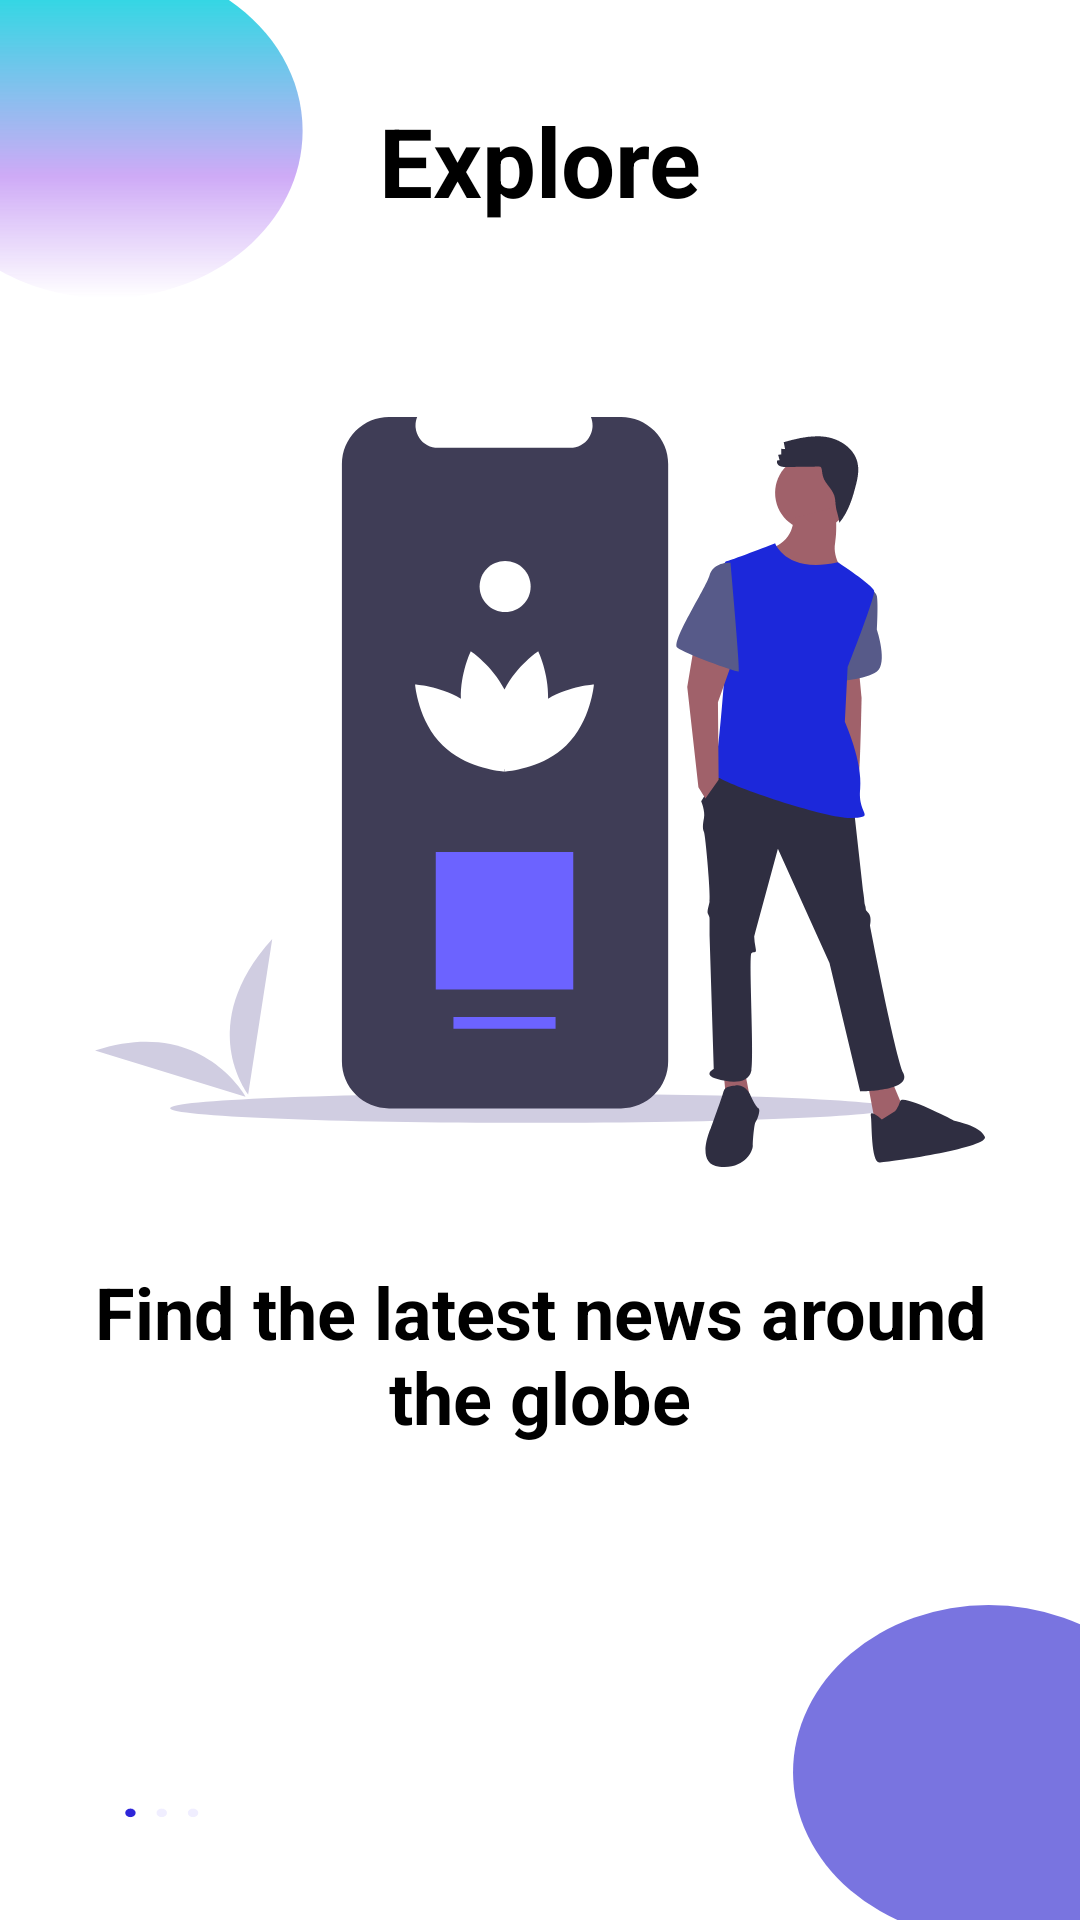

Layout XML and referenced resources for this Android screen:
<!-- AndroidManifest.xml: application theme AppTheme -->
<!-- res/layout/onboard_i.xml -->
<?xml version="1.0" encoding="utf-8"?>
<androidx.constraintlayout.widget.ConstraintLayout xmlns:android="http://schemas.android.com/apk/res/android"
    android:layout_width="match_parent"
    android:layout_height="match_parent"
    xmlns:app="http://schemas.android.com/apk/res-auto"
    android:background="@drawable/onboard_bg">


    <TextView
        android:layout_width="wrap_content"
        android:layout_height="wrap_content"
        app:layout_constraintLeft_toLeftOf="parent"
        app:layout_constraintRight_toRightOf="parent"
        android:id="@+id/onboard_text_title"
        app:layout_constraintTop_toTopOf="parent"
        android:layout_marginTop="32dp"
        android:textAlignment="center"
        android:maxWidth="300dp"
        android:text="Explore"
        android:textSize="32sp"
        android:textStyle="bold"
        android:textColor="@android:color/black"
        />


    <ImageView
        android:layout_width="300dp"
        android:layout_height="250dp"
        app:layout_constraintLeft_toLeftOf="parent"
        app:layout_constraintRight_toRightOf="parent"
        android:layout_marginTop="64dp"
        app:layout_constraintTop_toBottomOf="@+id/onboard_text_title"
        android:src="@drawable/onboard_img_i"
        android:id="@+id/onboard_image"
        />

    <TextView
        android:layout_width="wrap_content"
        android:layout_height="wrap_content"
        app:layout_constraintLeft_toLeftOf="parent"
        app:layout_constraintRight_toRightOf="parent"
        android:id="@+id/onboard_text"
        app:layout_constraintTop_toBottomOf="@+id/onboard_image"
        android:layout_marginTop="32dp"
        android:textAlignment="center"
        android:maxWidth="300dp"
        android:text="Find the latest news around the globe"
        android:textSize="24sp"
        android:textStyle="bold"
        android:textColor="@android:color/black"
        />
</androidx.constraintlayout.widget.ConstraintLayout>
<!-- resources referenced by this layout -->
<resources>
  <!-- drawable onboard_bg: vector/xml drawable (drawable, 2428 chars, omitted) -->
  <!-- drawable onboard_img_i: vector/xml drawable (drawable, 8082 chars, omitted) -->
  <style name="AppTheme" parent="Theme.AppCompat.Light.NoActionBar">
          
          <item name="colorPrimary">@color/colorPrimary</item>
          <item name="colorPrimaryDark">@color/colorPrimaryDark</item>
          <item name="colorAccent">@color/colorAccent</item>
      </style>
  <color name="colorPrimary">#6200EE</color>
  <color name="colorPrimaryDark">#3700B3</color>
  <color name="colorAccent">#03DAC5</color>
</resources>
